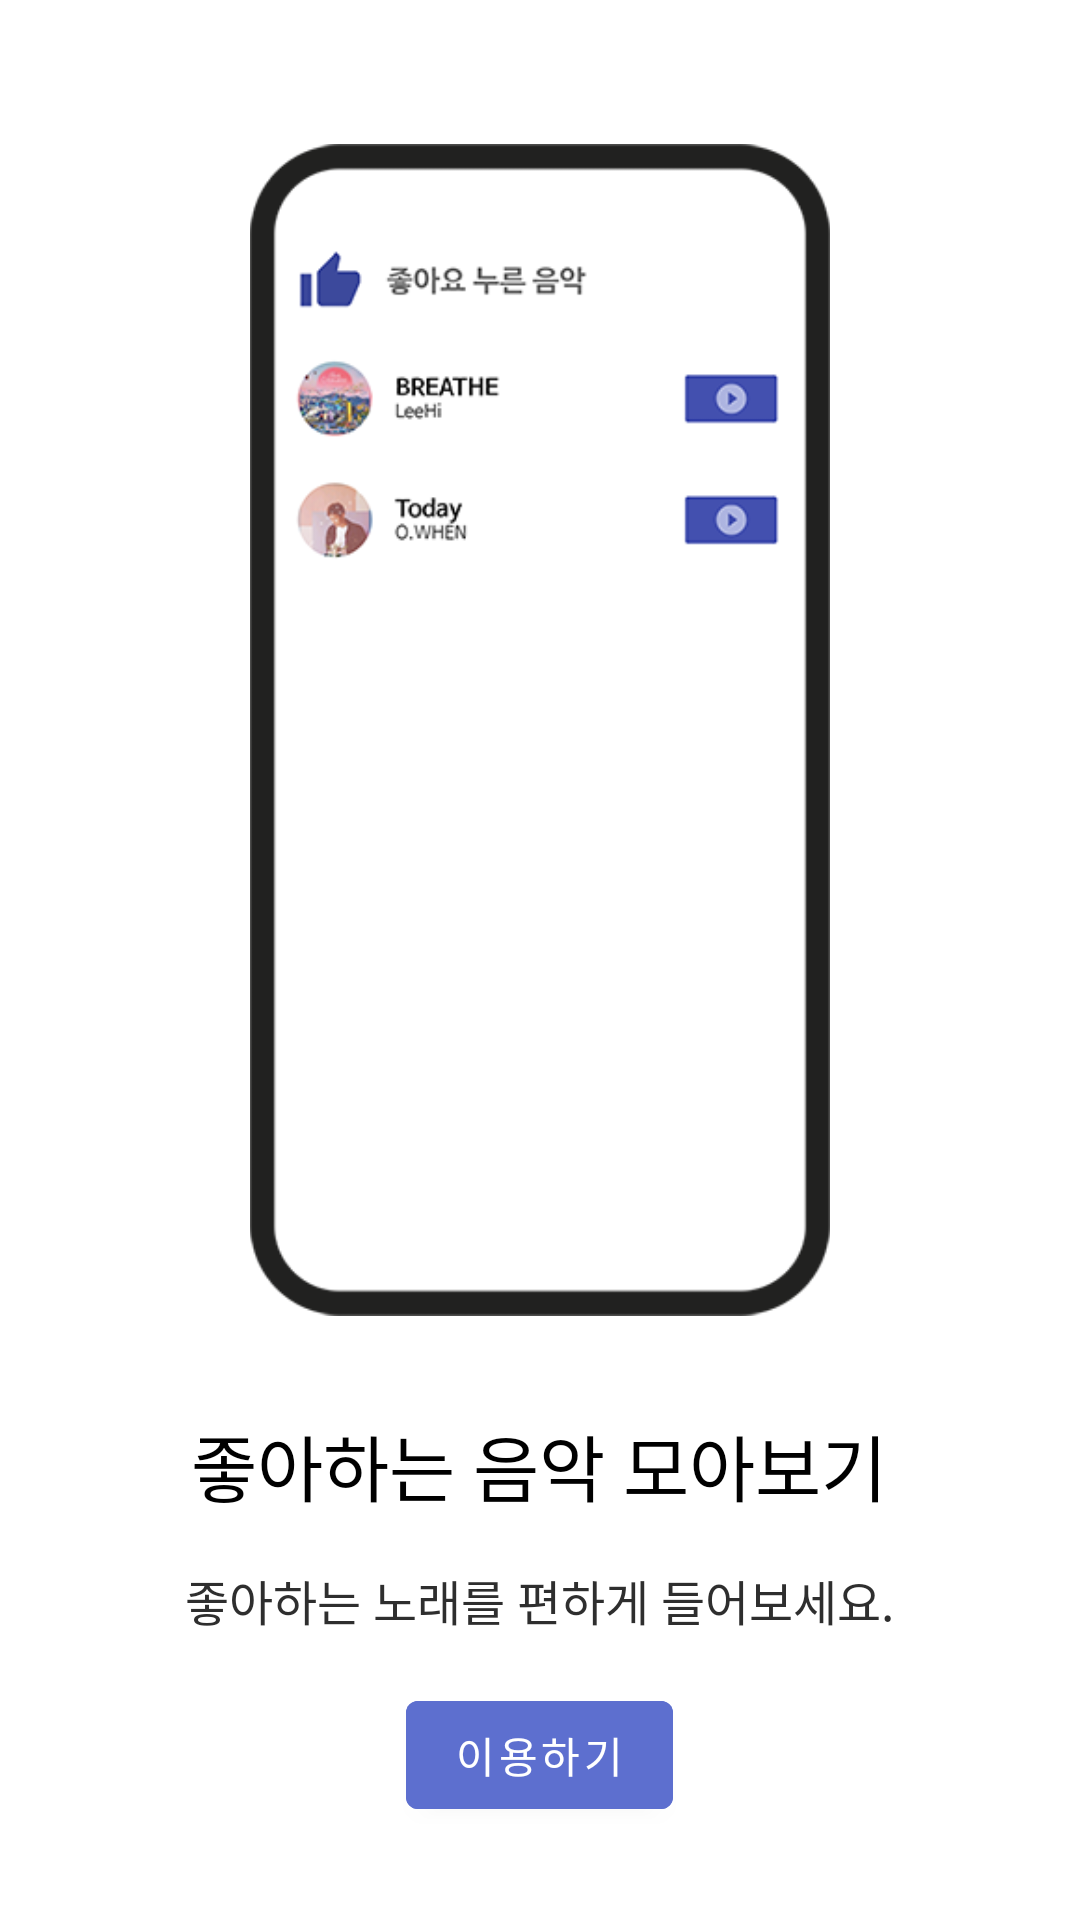

Here is an Android app screen rendered from its layout file. Give the layout XML and the strings, colors and styles it references.
<!-- AndroidManifest.xml: application theme AppTheme -->
<!-- res/layout/fragment_third.xml -->
<?xml version="1.0" encoding="utf-8"?>
<FrameLayout xmlns:android="http://schemas.android.com/apk/res/android"
    xmlns:tools="http://schemas.android.com/tools"
    android:layout_width="match_parent"
    android:layout_height="match_parent"
    tools:context=".Viewpager.ThirdFragment">

    <LinearLayout
        android:layout_width="match_parent"
        android:layout_height="match_parent"
        android:orientation="vertical"
        android:padding="16dp"
        android:gravity="center">

        <ImageView
            android:layout_width="wrap_content"
            android:layout_height="0dp"
            android:layout_weight="5"
            android:layout_marginTop="16dp"
            android:padding="16dp"
            android:src="@drawable/like_view"/>

        <LinearLayout
            android:layout_width="wrap_content"
            android:layout_height="0dp"
            android:layout_weight="2"
            android:gravity="center_horizontal"
            android:orientation="vertical">

            <TextView
                android:layout_width="wrap_content"
                android:layout_height="wrap_content"
                android:text="좋아하는 음악 모아보기"
                android:textSize="24sp"
                android:fontFamily="@font/nanumgothicbold"
                android:textColor="#000"
                android:layout_margin="16dp"/>

            <TextView
                android:gravity="center"
                android:layout_marginLeft="24dp"
                android:layout_marginRight="24dp"
                android:layout_width="wrap_content"
                android:layout_height="wrap_content"
                android:text="좋아하는 노래를 편하게 들어보세요."
                android:textSize="16sp"
                android:fontFamily="@font/nanumgothic"
                android:textColor="#2E2E2E"/>

            <Button
                android:id="@+id/viewpager_btn"
                android:layout_width="wrap_content"
                android:layout_height="wrap_content"
                android:backgroundTint="#5D6FCF"
                android:layout_marginTop="16dp"
                android:text="이용하기"/>



        </LinearLayout>

    </LinearLayout>
</FrameLayout>
<!-- resources referenced by this layout -->
<resources>
  <!-- drawable like_view: png bitmap (drawable, 23302 bytes) -->
  <style name="AppTheme" parent="Theme.MaterialComponents.Light.NoActionBar">
          
          <item name="colorPrimary">@color/colorPrimary</item>
          <item name="colorPrimaryDark">@color/colorPrimaryDark</item>
          <item name="colorAccent">@color/colorAccent</item>
          <item name="android:textColorPrimary">@color/textColorPrimary</item>
      </style>
  <color name="colorPrimary">#5D6FCF</color>
  <color name="colorPrimaryDark">#3949A1</color>
  <color name="colorAccent">@color/colorPrimary</color>
  <color name="textColorPrimary">#ffffff</color>
</resources>
